Labelled photos from "SPBDD-Sugarcane-Pokkah-Boeng-Dataset", an image-classification folder in Shukichi/SPBDD-Sugarcane-Pokkah-Boeng-Dataset. The possible labels are: healthy, mild, moderate, severe.

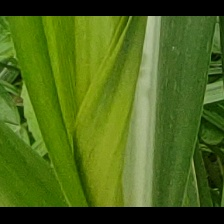
Label: mild

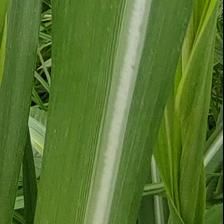
Label: healthy

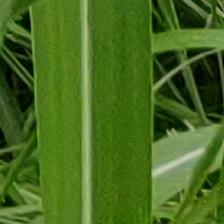
Label: healthy

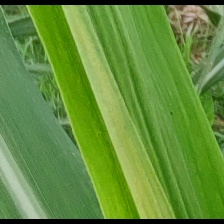
Label: mild

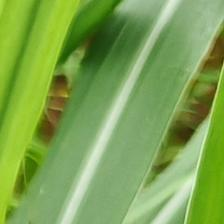
Label: healthy

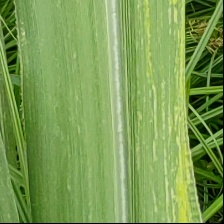
Label: mild
